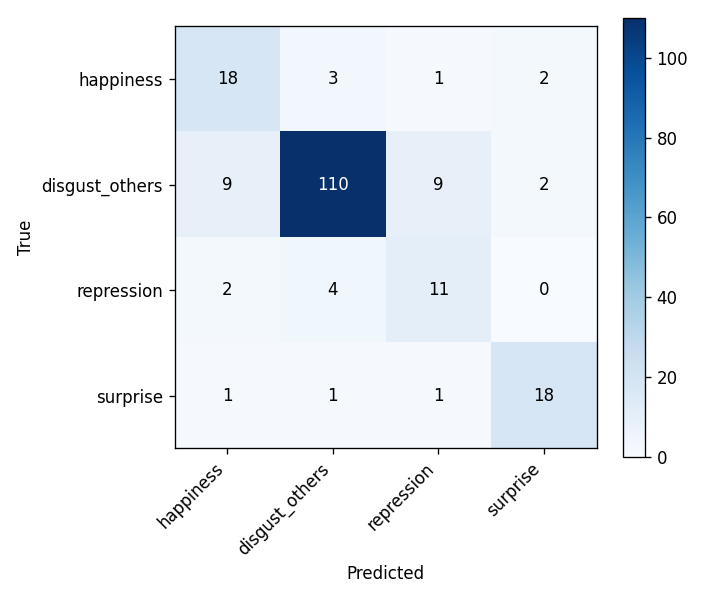

The data file committed next to this chart (first rows):
, happiness, disgust_others, repression, surprise
happiness, 18, 3, 1, 2
disgust_others, 9, 110, 9, 2
repression, 2, 4, 11, 0
surprise, 1, 1, 1, 18
